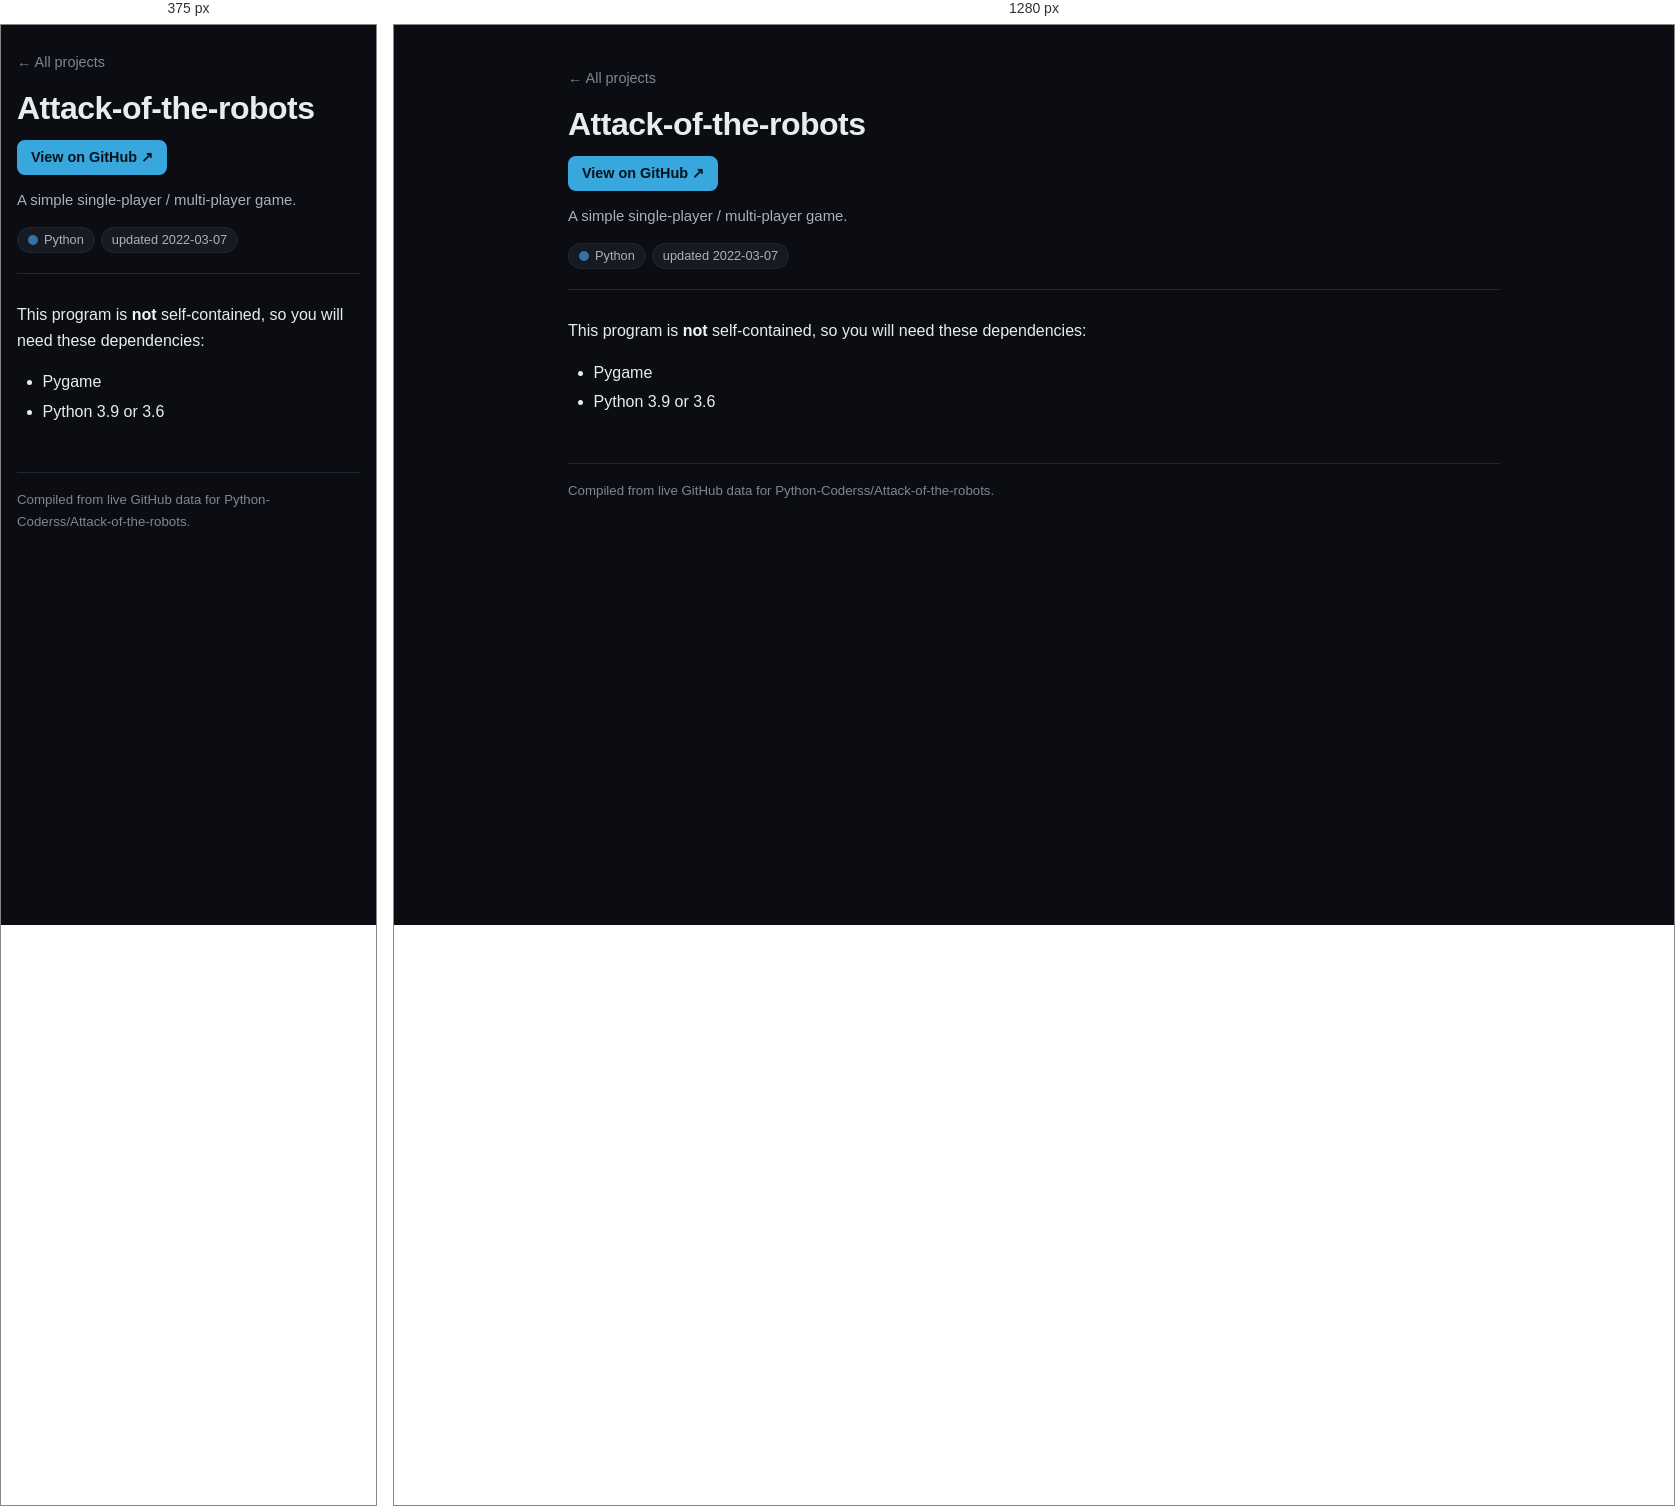
Rendered at 375 px and 1280 px, left to right.

<!-- file: Attack-of-the-robots.html -->
<!DOCTYPE html>
<html lang="en">
<head>
<meta charset="UTF-8">
<meta name="viewport" content="width=device-width, initial-scale=1">
<title>Attack-of-the-robots - Python-Coderss</title>
<link rel="stylesheet" href="../style.css">
</head>
<body>
<div class="wrap page">
<nav class="topnav"><a class="back" href="../index.html">&larr; All projects</a></nav>
<header class="repo-head">
<h1>Attack-of-the-robots</h1>
<div class="repo-actions"><a class="btn" href="https://github.com/Python-Coderss/Attack-of-the-robots" target="_blank" rel="noopener">View on GitHub ↗</a></div>
<p class="repo-desc">A simple single-player / multi-player game.</p>
<div class="chips"><span class="chip"><span class="lang-dot" style="background:#3572a5"></span>Python</span><span class="chip">updated 2022-03-07</span></div>
</header>
<main>
<article class="markdown-body readme">
<p>This program is <strong>not</strong> self-contained, so you will need these dependencies:</p>
<ul>
<li>Pygame</li>
<li>Python 3.9 or 3.6</li>
</ul>
</article>
</main>
<footer class="site-foot">Compiled from live GitHub data for Python-Coderss/Attack-of-the-robots.</footer>
</div>
</body>
</html>


/* @media block from style.css */
@media (max-width: 640px) {
  .mc-feature { flex-direction: column; align-items: flex-start; }
  .mc-connect { align-items: flex-start; }
}

/* @media block from style.css */
@media (max-width: 640px) {
  .wrap { padding: 24px 16px 48px; }
  .repo-card { flex-direction: column; align-items: flex-start; }
  .repo-meta { align-items: flex-start; white-space: normal; }
}